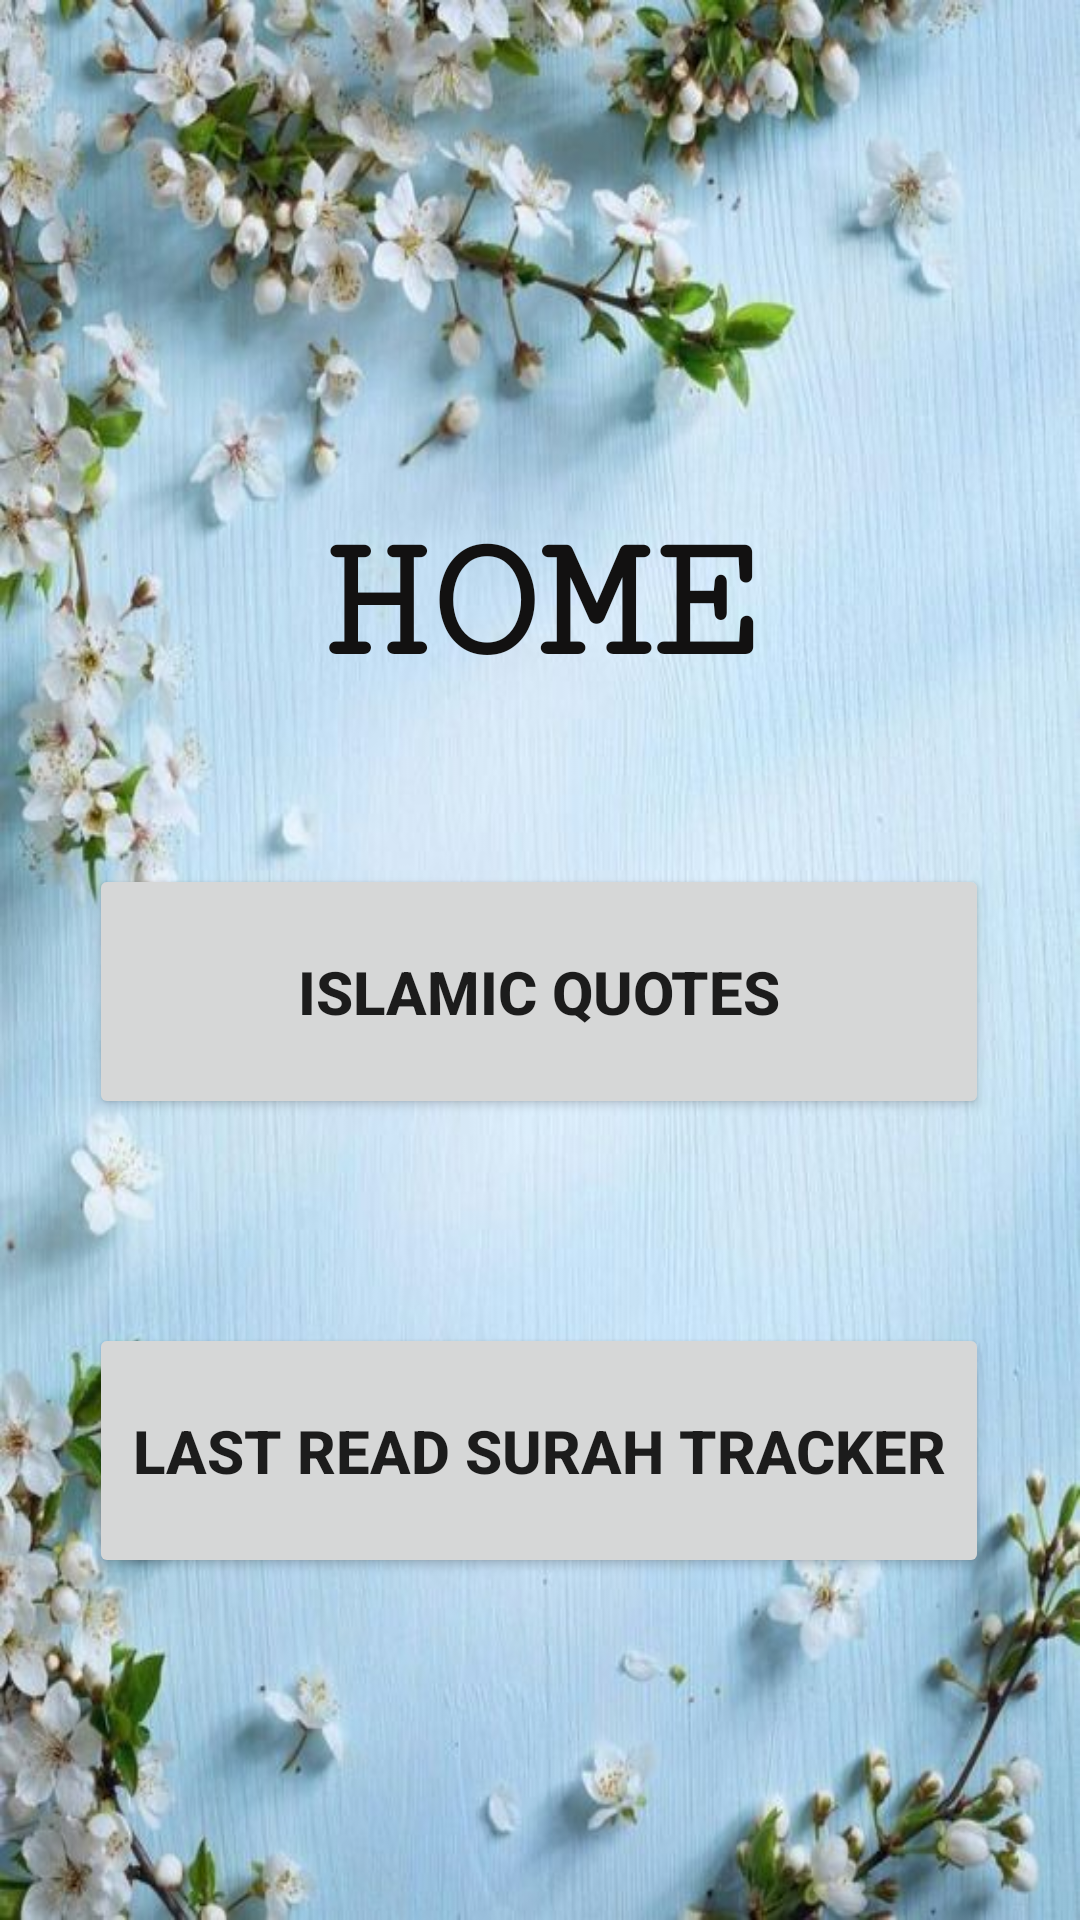

This screen was rendered from an Android layout file. Write that file and the resources it references.
<!-- AndroidManifest.xml: application theme Theme.RachmawatiApp -->
<!-- res/layout/activity_home.xml -->
<?xml version="1.0" encoding="utf-8"?>
<androidx.constraintlayout.widget.ConstraintLayout xmlns:android="http://schemas.android.com/apk/res/android"
    xmlns:app="http://schemas.android.com/apk/res-auto"
    xmlns:tools="http://schemas.android.com/tools"
    android:layout_width="match_parent"
    android:layout_height="match_parent"
    android:background="@drawable/wlp">

    
    <TextView
        android:id="@+id/textHome"
        android:layout_width="wrap_content"
        android:layout_height="wrap_content"
        android:layout_marginTop="168dp"
        android:fontFamily="serif-monospace"
        android:text="HOME"
        android:textColor="#121111"
        android:textSize="60sp"
        android:textStyle="bold"
        app:layout_constraintEnd_toEndOf="parent"
        app:layout_constraintHorizontal_bias="0.498"
        app:layout_constraintStart_toStartOf="parent"
        app:layout_constraintTop_toTopOf="parent" />

    
    <Button
        android:id="@+id/btn_islami"
        android:layout_width="300dp"
        android:layout_height="85dp"
        android:layout_marginTop="288dp"
        android:text="@string/btn_islami"
        android:textSize="20sp"
        android:textStyle="bold"
        app:layout_constraintEnd_toEndOf="parent"
        app:layout_constraintHorizontal_bias="0.495"
        app:layout_constraintStart_toStartOf="parent"
        app:layout_constraintTop_toTopOf="parent" />

    
    <Button
        android:id="@+id/btn_lastread"
        android:layout_width="300dp"
        android:layout_height="85dp"
        android:layout_marginTop="68dp"
        android:text="@string/btn_lastread"
        android:textSize="20sp"
        android:textStyle="bold"
        app:layout_constraintEnd_toEndOf="parent"
        app:layout_constraintHorizontal_bias="0.495"
        app:layout_constraintStart_toStartOf="parent"
        app:layout_constraintTop_toBottomOf="@+id/btn_islami" />
</androidx.constraintlayout.widget.ConstraintLayout>
<!-- resources referenced by this layout -->
<resources>
  <!-- drawable wlp: jpg bitmap (drawable-v24, 68423 bytes) -->
  <string name="btn_islami">Islamic Quotes</string>
  <string name="btn_lastread">Last Read Surah Tracker</string>
  <style name="Theme.RachmawatiApp" parent="Theme.MaterialComponents.DayNight.DarkActionBar">
          
          <item name="colorPrimary">@color/purple_500</item>
          <item name="colorPrimaryVariant">@color/purple_700</item>
          <item name="colorOnPrimary">@color/white</item>
          
          <item name="colorSecondary">@color/teal_200</item>
          <item name="colorSecondaryVariant">@color/teal_700</item>
          <item name="colorOnSecondary">@color/black</item>
          
          <item name="android:statusBarColor" tools:targetApi="l">?attr/colorPrimaryVariant</item>
          
      </style>
  <color name="purple_500">#00acc1</color>
  <color name="purple_700">#007c91</color>
  <color name="white">#FFFFFFFF</color>
  <color name="teal_200">#FF03DAC5</color>
  <color name="teal_700">#FF018786</color>
  <color name="black">#FF000000</color>
</resources>
